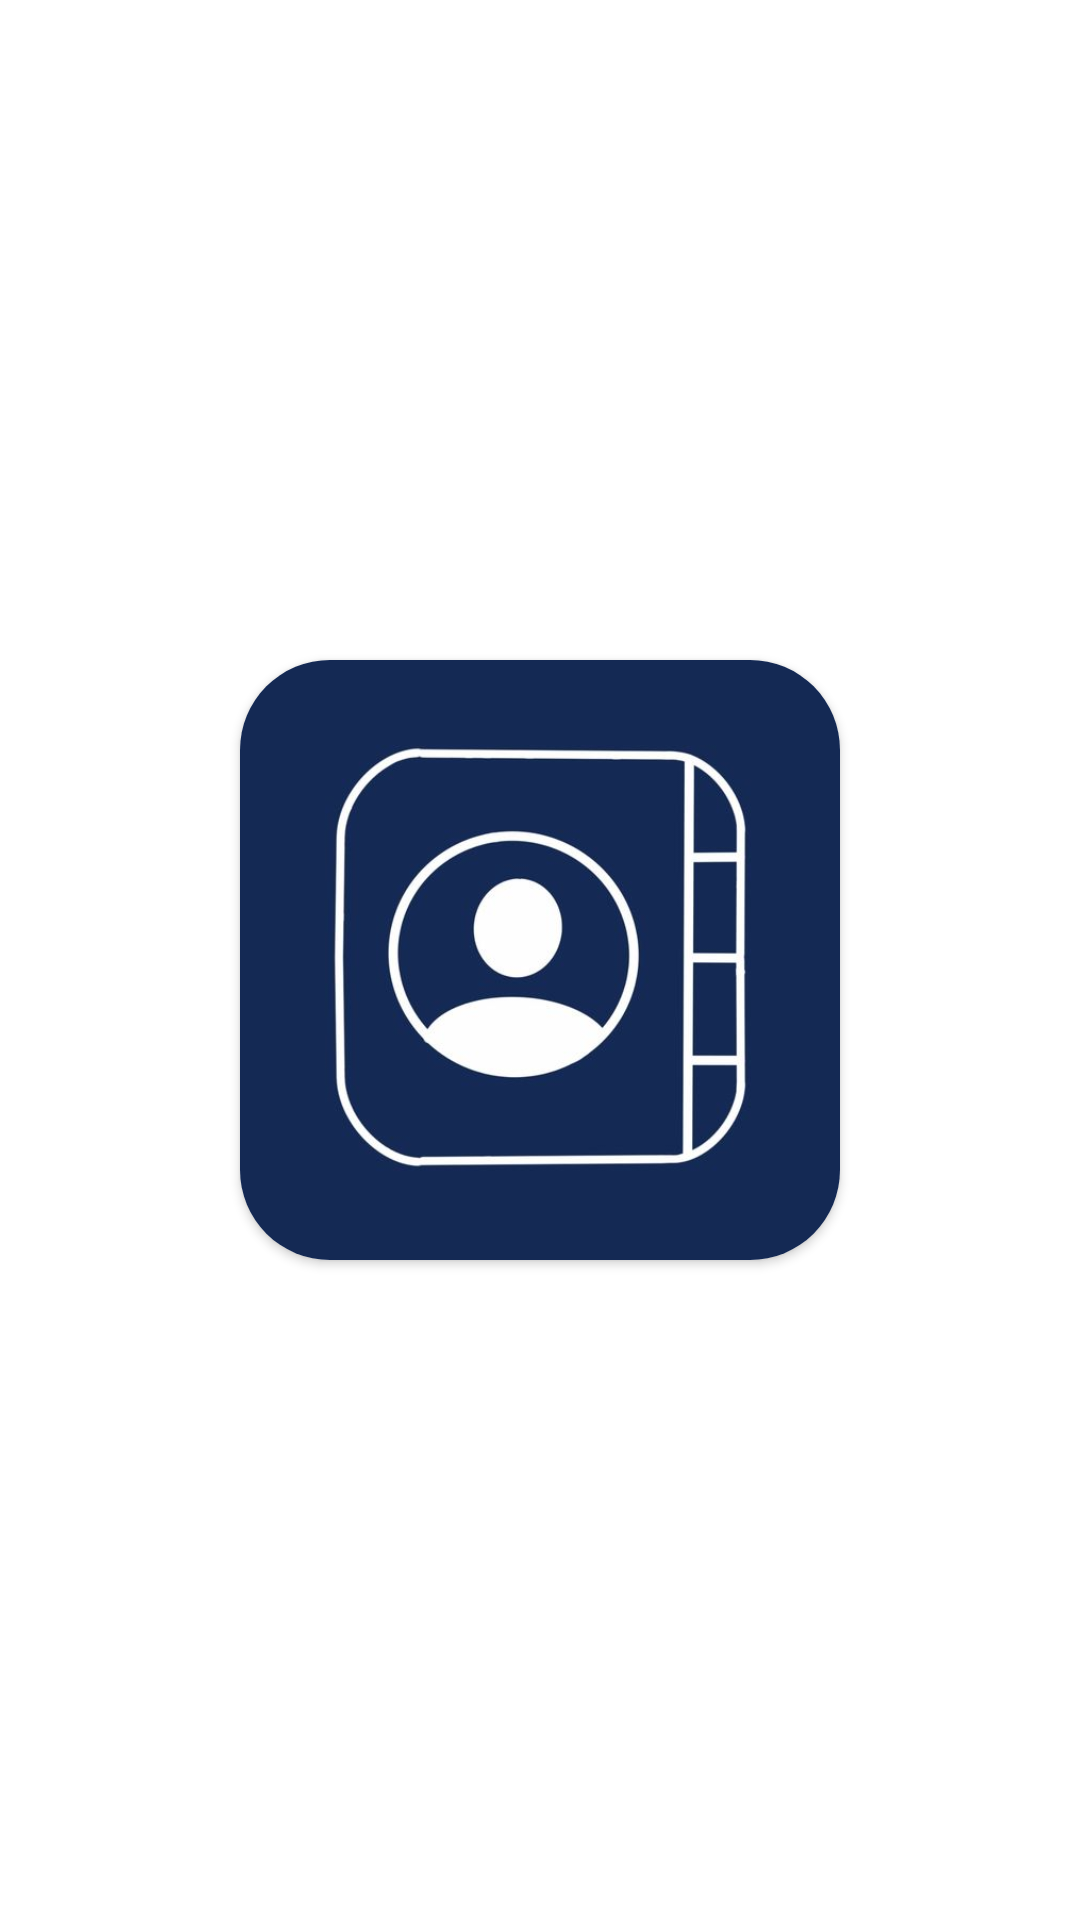

Android layout source for this screen:
<!-- AndroidManifest.xml: application theme Theme.ContactManagerApp -->
<!-- res/layout/activity_splash.xml -->
<?xml version="1.0" encoding="utf-8"?>
<LinearLayout xmlns:android="http://schemas.android.com/apk/res/android"
    xmlns:app="http://schemas.android.com/apk/res-auto"
    xmlns:tools="http://schemas.android.com/tools"
    android:layout_width="match_parent"
    android:layout_height="match_parent"
    android:layout_gravity="center"
    android:backgroundTint="@color/white"
    android:gravity="center"
    android:orientation="vertical"
    tools:context=".SplashActivity">


    <androidx.cardview.widget.CardView
        android:layout_width="wrap_content"
        android:layout_height="wrap_content"
        app:cardCornerRadius="30dp">

        <ImageView
            android:id="@+id/splashLogo"
            android:layout_width="200dp"
            android:layout_height="200dp"
            android:layout_gravity="center"
            app:srcCompat="@drawable/splash_logo2" />
    </androidx.cardview.widget.CardView>

</LinearLayout>
<!-- resources referenced by this layout -->
<resources>
  <color name="white">#FFFFFFFF</color>
  <!-- drawable splash_logo2: jpg bitmap (drawable, 18138 bytes) -->
  <style name="Theme.ContactManagerApp" parent="Theme.MaterialComponents.Light.NoActionBar">
          
          <item name="colorPrimary">@color/main_blue</item>
          <item name="colorPrimaryVariant">@color/sec_blue</item>
          <item name="colorOnPrimary">@color/main_grey</item>
          
          <item name="colorSecondary">@color/main_grey</item>
          <item name="colorSecondaryVariant">@color/sec_grey</item>
          <item name="colorOnSecondary">@color/main_blue</item>
          
          <item name="android:statusBarColor">@color/main_blue</item>
          
          <item name="android:forceDarkAllowed" tools:targetApi="q">false</item>
      </style>
  <color name="main_blue">#001739</color>
  <color name="sec_blue">#17335B</color>
  <color name="main_grey">#BBBFCA</color>
  <color name="sec_grey">#5E6986</color>
</resources>
